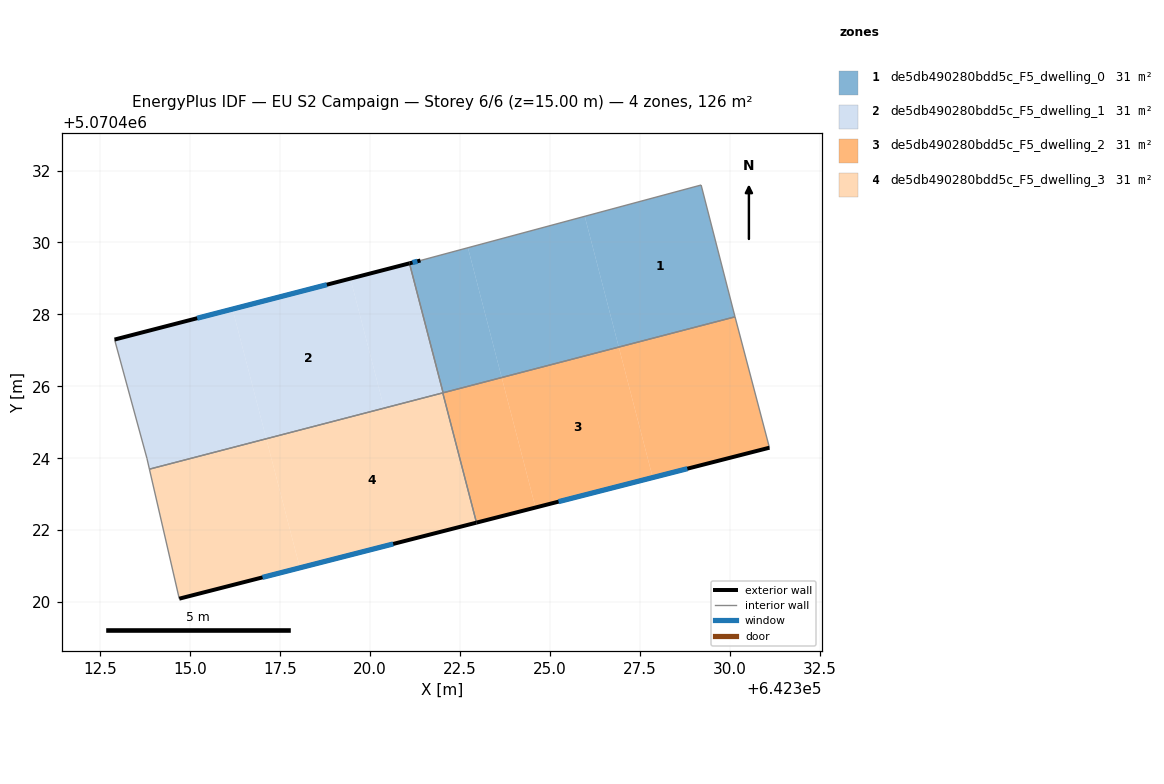
=== STOREY PLAN SPEC (per zone: floor XY polygon, exterior-wall plan segments, windows/doors) ===
zone 1: de5db490280bdd5c_F5_dwelling_0  (31.5 m²)
  floor: (642330.15, 5070427.93) (642330.10, 5070428.10) (642329.20, 5070431.60) (642325.97, 5070430.73) (642326.92, 5070427.09)
  floor: (642326.92, 5070427.09) (642325.97, 5070430.73) (642322.72, 5070429.85) (642323.66, 5070426.24)
  floor: (642323.66, 5070426.24) (642322.72, 5070429.85) (642321.40, 5070429.50) (642321.09, 5070429.42) (642322.03, 5070425.82)
  exterior wall: (642321.09, 5070429.42) – (642321.40, 5070429.50)  [0.3 m]
    window: (642321.18, 5070429.44) – (642321.31, 5070429.48)  [0.2 m²]
  interior walls: 5
zone 2: de5db490280bdd5c_F5_dwelling_1  (31.5 m²)
  floor: (642320.39, 5070425.39) (642319.45, 5070429.00) (642316.17, 5070428.15) (642317.11, 5070424.54)
  floor: (642322.03, 5070425.82) (642321.09, 5070429.42) (642319.45, 5070429.00) (642320.39, 5070425.39)
  floor: (642317.11, 5070424.54) (642316.17, 5070428.15) (642312.89, 5070427.30) (642313.79, 5070424.00) (642313.86, 5070423.70)
  exterior wall: (642312.89, 5070427.30) – (642321.09, 5070429.42)  [8.5 m]
    window: (642315.19, 5070427.89) – (642318.80, 5070428.83)  [4.9 m²]
  interior walls: 5
zone 3: de5db490280bdd5c_F5_dwelling_2  (31.5 m²)
  floor: (642327.86, 5070423.46) (642326.92, 5070427.09) (642323.66, 5070426.24) (642324.60, 5070422.63)
  floor: (642331.10, 5070424.29) (642330.15, 5070427.93) (642326.92, 5070427.09) (642327.86, 5070423.46)
  floor: (642324.60, 5070422.63) (642323.66, 5070426.24) (642322.02, 5070425.82) (642322.96, 5070422.21)
  exterior wall: (642331.10, 5070424.29) – (642322.96, 5070422.21)  [8.4 m]
    window: (642328.82, 5070423.71) – (642325.24, 5070422.79)  [4.9 m²]
  interior walls: 4
zone 4: de5db490280bdd5c_F5_dwelling_3  (31.5 m²)
  floor: (642318.05, 5070420.95) (642317.11, 5070424.54) (642313.86, 5070423.70) (642314.69, 5070420.09)
  floor: (642322.96, 5070422.21) (642322.02, 5070425.82) (642317.11, 5070424.54) (642318.05, 5070420.95)
  exterior wall: (642322.96, 5070422.21) – (642314.69, 5070420.09)  [8.5 m]
    window: (642320.64, 5070421.62) – (642317.01, 5070420.69)  [4.9 m²]
  interior walls: 3

=== DERIVED (storey summary) ===
Building: EU S2 Campaign
Storey: 6 of 6  (floor level z = 15.00 m)
Storey gross floor area: 125.9 m²
Zones on this storey: 4
  - de5db490280bdd5c_F5_dwelling_0: floor 31.5 m²; exterior wall 0.3 m (0.9 m²); 1 window(s) 0.2 m²; WWR 19.3%
  - de5db490280bdd5c_F5_dwelling_1: floor 31.5 m²; exterior wall 8.5 m (25.4 m²); 1 window(s) 4.9 m²; WWR 19.3%
  - de5db490280bdd5c_F5_dwelling_2: floor 31.5 m²; exterior wall 8.4 m (25.2 m²); 1 window(s) 4.9 m²; WWR 19.3%
  - de5db490280bdd5c_F5_dwelling_3: floor 31.5 m²; exterior wall 8.5 m (25.6 m²); 1 window(s) 4.9 m²; WWR 19.3%
Zone adjacency (shared interzone walls):
  - de5db490280bdd5c_F5_dwelling_0 ↔ de5db490280bdd5c_F5_dwelling_1
  - de5db490280bdd5c_F5_dwelling_0 ↔ de5db490280bdd5c_F5_dwelling_2
  - de5db490280bdd5c_F5_dwelling_1 ↔ de5db490280bdd5c_F5_dwelling_2
  - de5db490280bdd5c_F5_dwelling_1 ↔ de5db490280bdd5c_F5_dwelling_3
  - de5db490280bdd5c_F5_dwelling_2 ↔ de5db490280bdd5c_F5_dwelling_3